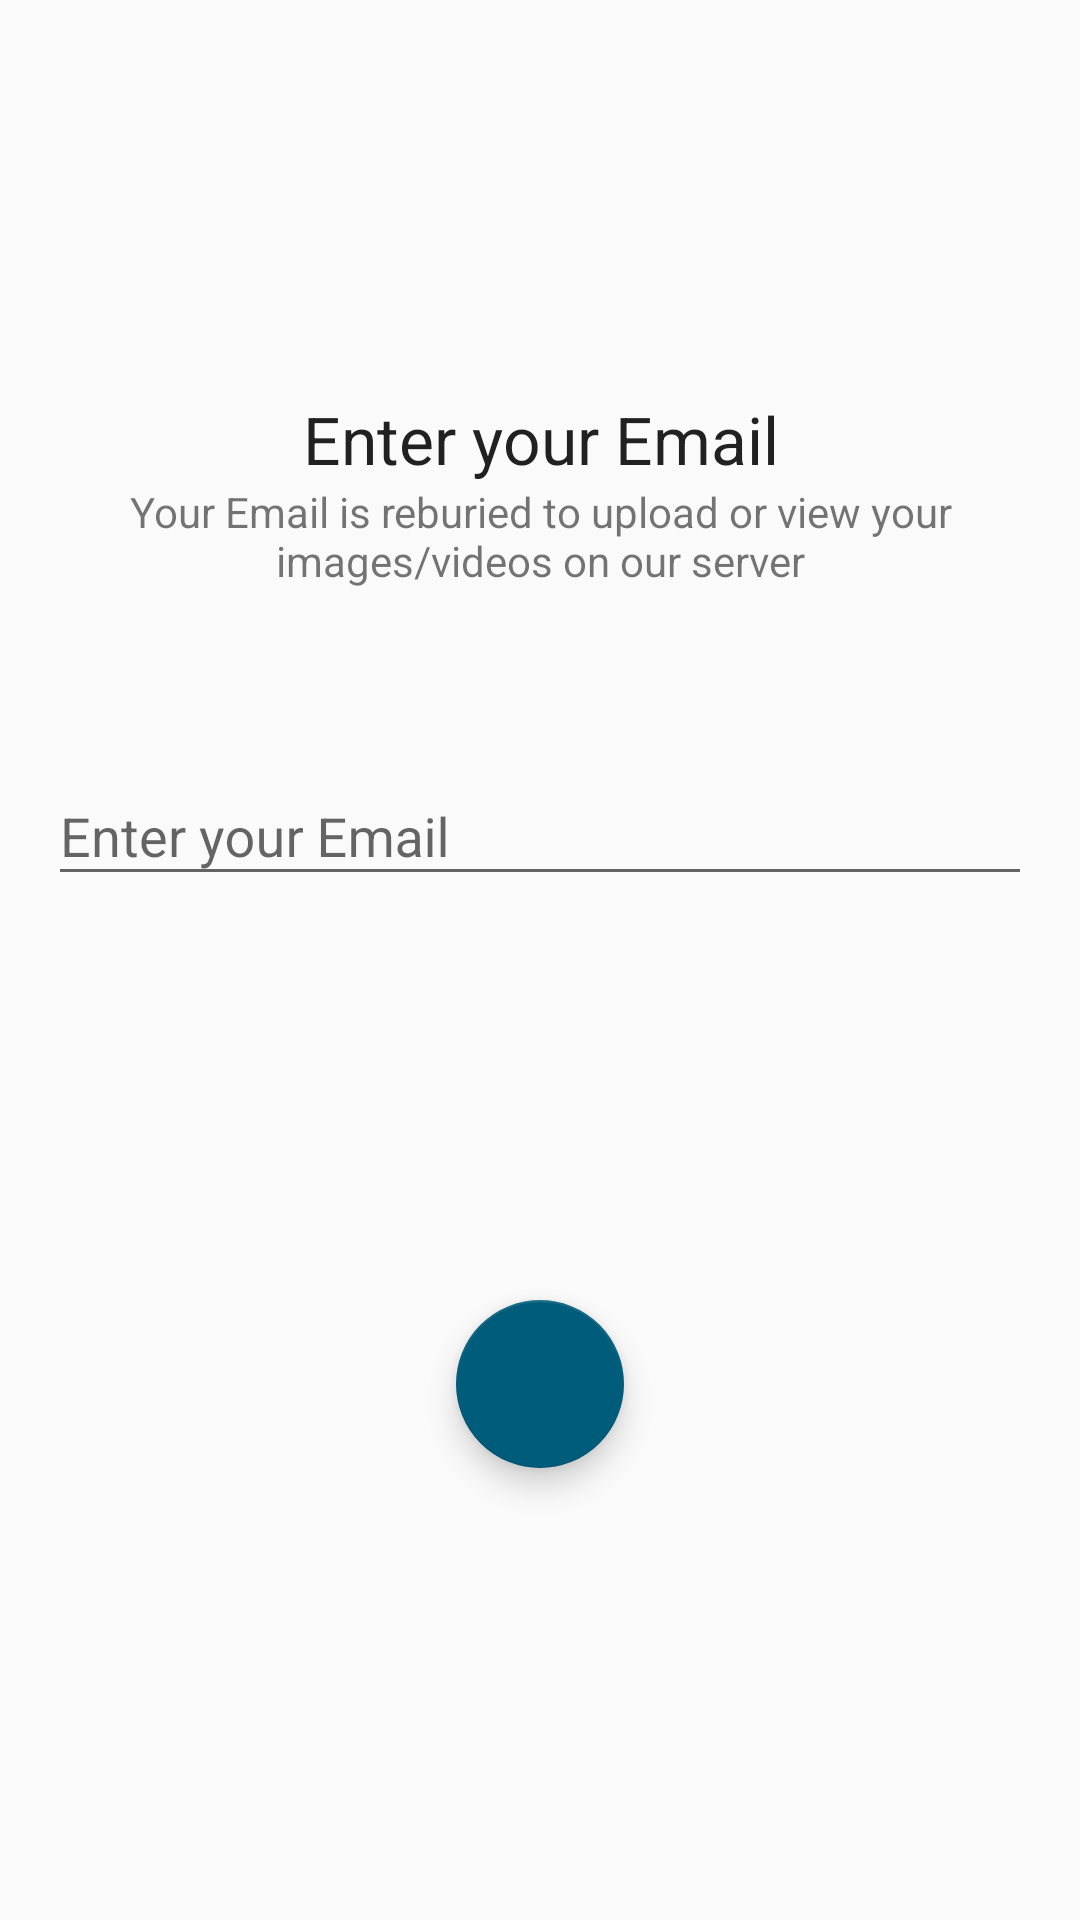

Reconstruct the res/layout file that produces this screen, plus the resources it refers to.
<!-- AndroidManifest.xml: application theme AppTheme -->
<!-- res/layout/activity_input_email.xml -->
<?xml version="1.0" encoding="utf-8"?>
<androidx.constraintlayout.widget.ConstraintLayout xmlns:android="http://schemas.android.com/apk/res/android"
    xmlns:app="http://schemas.android.com/apk/res-auto"
    xmlns:tools="http://schemas.android.com/tools"
    android:layout_width="match_parent"
    android:layout_height="match_parent"
    android:padding="16dp"
    tools:context=".Activities.InputEmail.InputEmailActivity">

    <TextView
        android:id="@+id/title"
        android:layout_width="0dp"
        android:layout_height="wrap_content"
        android:gravity="center"
        android:text="@string/enter_your_email"
        android:textAppearance="@style/TextAppearance.AppCompat.Large"
        app:layout_constraintBottom_toBottomOf="parent"
        app:layout_constraintEnd_toEndOf="parent"
        app:layout_constraintStart_toStartOf="parent"
        app:layout_constraintTop_toTopOf="parent"
        app:layout_constraintVertical_bias="0.2" />

    <TextView
        android:id="@+id/description"
        android:layout_width="0dp"
        android:layout_height="wrap_content"
        android:layout_marginStart="20dp"
        android:layout_marginEnd="20dp"
        android:gravity="center"
        android:text="@string/email_is_reburied"
        android:textAppearance="@style/TextAppearance.AppCompat.Small"
        app:layout_constraintEnd_toEndOf="parent"
        app:layout_constraintStart_toStartOf="parent"
        app:layout_constraintTop_toBottomOf="@id/title" />

    
    <com.google.android.material.textfield.TextInputLayout
        android:id="@+id/input_email"
        android:layout_width="0dp"
        android:layout_height="wrap_content"
        android:layout_marginTop="50dp"
        app:layout_constraintEnd_toEndOf="parent"
        app:layout_constraintStart_toStartOf="parent"
        app:layout_constraintTop_toBottomOf="@id/description">

        <androidx.appcompat.widget.AppCompatEditText
            android:id="@+id/email_et"
            android:layout_width="match_parent"
            android:layout_height="wrap_content"
            android:hint="@string/enter_your_email"
            android:imeOptions="actionDone"
            android:inputType="textEmailAddress|textNoSuggestions"
            android:textCursorDrawable="@null" />
    </com.google.android.material.textfield.TextInputLayout>

    <FrameLayout
        android:layout_width="0dp"
        android:layout_height="0dp"
        app:layout_constraintBottom_toBottomOf="parent"
        app:layout_constraintEnd_toEndOf="parent"
        app:layout_constraintStart_toStartOf="parent"
        app:layout_constraintTop_toBottomOf="@id/input_email">

        <com.google.android.material.floatingactionbutton.FloatingActionButton
            android:id="@+id/done_btn"
            android:layout_width="wrap_content"
            android:layout_height="wrap_content"
            android:layout_gravity="center"
            android:layout_margin="@dimen/fab_margin"
            app:srcCompat="@drawable/ic_check" />
    </FrameLayout>
</androidx.constraintlayout.widget.ConstraintLayout>
<!-- resources referenced by this layout -->
<resources>
  <string name="email_is_reburied">Your Email is reburied to upload or view your images/videos on our server</string>
  <string name="enter_your_email">Enter your Email</string>
  <style name="AppTheme" parent="Theme.AppCompat.Light.DarkActionBar">
          
          <item name="colorPrimary">@color/colorPrimary</item>
          <item name="colorPrimaryDark">@color/colorPrimaryDark</item>
          <item name="colorAccent">@color/colorAccent</item>
          <item name="windowActionBar">false</item>
          <item name="windowNoTitle">true</item>
          <item name="android:windowActionBar">false</item>
          <item name="android:windowNoTitle">true</item>
      </style>
  <color name="colorPrimary">#008daa</color>
  <color name="colorPrimaryDark">#005c7b</color>
  <color name="colorAccent">#005c7b</color>
</resources>
